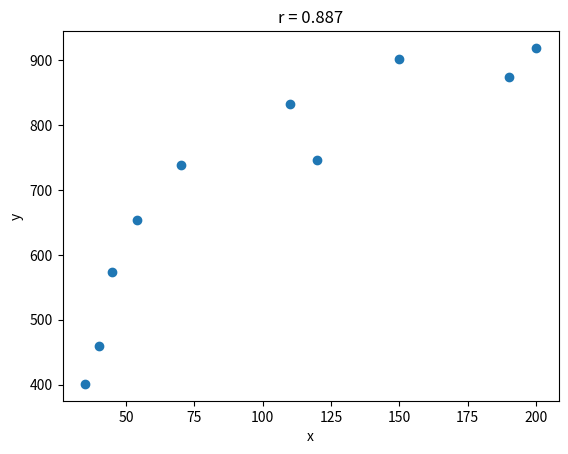

The script that saved this image:
'''Даны значения величины заработной платы заемщиков банка (zp) и значения их поведенческого кредитного скоринга (ks):
zp = [35, 45, 190, 200, 40, 70, 54, 150, 120, 110],
ks = [401, 574, 874, 919, 459, 739, 653, 902, 746, 832].
Найдите ковариацию этих двух величин с помощью элементарных действий, а затем с помощью функции cov из numpy
Полученные значения должны быть равны. Найдите коэффициент корреляции Пирсона с помощью ковариации и 
среднеквадратичных отклонений двух признаков, 
а затем с использованием функций из библиотек numpy и pandas.'''

import numpy as np
import scipy.stats as stats 
import matplotlib.pyplot as plt
import pandas as pd


zp = np.array([35, 45, 190, 200, 40, 70, 54, 150, 120, 110])
ks = np.array([401, 574, 874, 919, 459, 739, 653, 902, 746, 832])

df = pd.DataFrame({'zpp': [35, 45, 190, 200, 40, 70, 54, 150, 120, 110],
'ksp': [401, 574, 874, 919, 459, 739, 653, 902, 746, 832]})

print(f"cov: {df['zpp']. corr(df['ksp'])}") 

print(np.cov(zp, ks, ddof=1))
print(f"std zp: {np.std(zp, ddof=1)}")
print(f"std ks: {np.std(ks, ddof=1)}")

cov = np.mean(zp * ks) - np.mean(zp) * np.mean(ks)
print(f"cov: {cov}")

corrcoef = 10175.37777778 / (62.31318747531162 * 183.99544076477068)
print(f"corrcoef: {corrcoef:.8f}")

r = np.corrcoef(zp, ks)
print(f"r: {r}")

print(stats.spearmanr(zp, ks))

plt.scatter(zp, ks)
plt.title(f"r = {round(r[0][1], 3)}")
plt.xlabel('x')
plt.ylabel('y')
plt.show()

# Мы видим из графика, что линейная взаимосвязь двух показателей есть, взаимосвязь прямая, 
# зависимость очень сильная 0.9757. С увеличением зарплаты
# растет значение поведенческого кредитного скоринга, чем выше бал, тем больше вероятность
# одобрения заявки. Скоринговый балл – это показатель платежеспособности заемщика.